Image classification data set "My_datasheet" (AndersonBenitesKoW/Proyecto_Paltas on GitHub). Class labels (3): first quality, second quality, third quality.

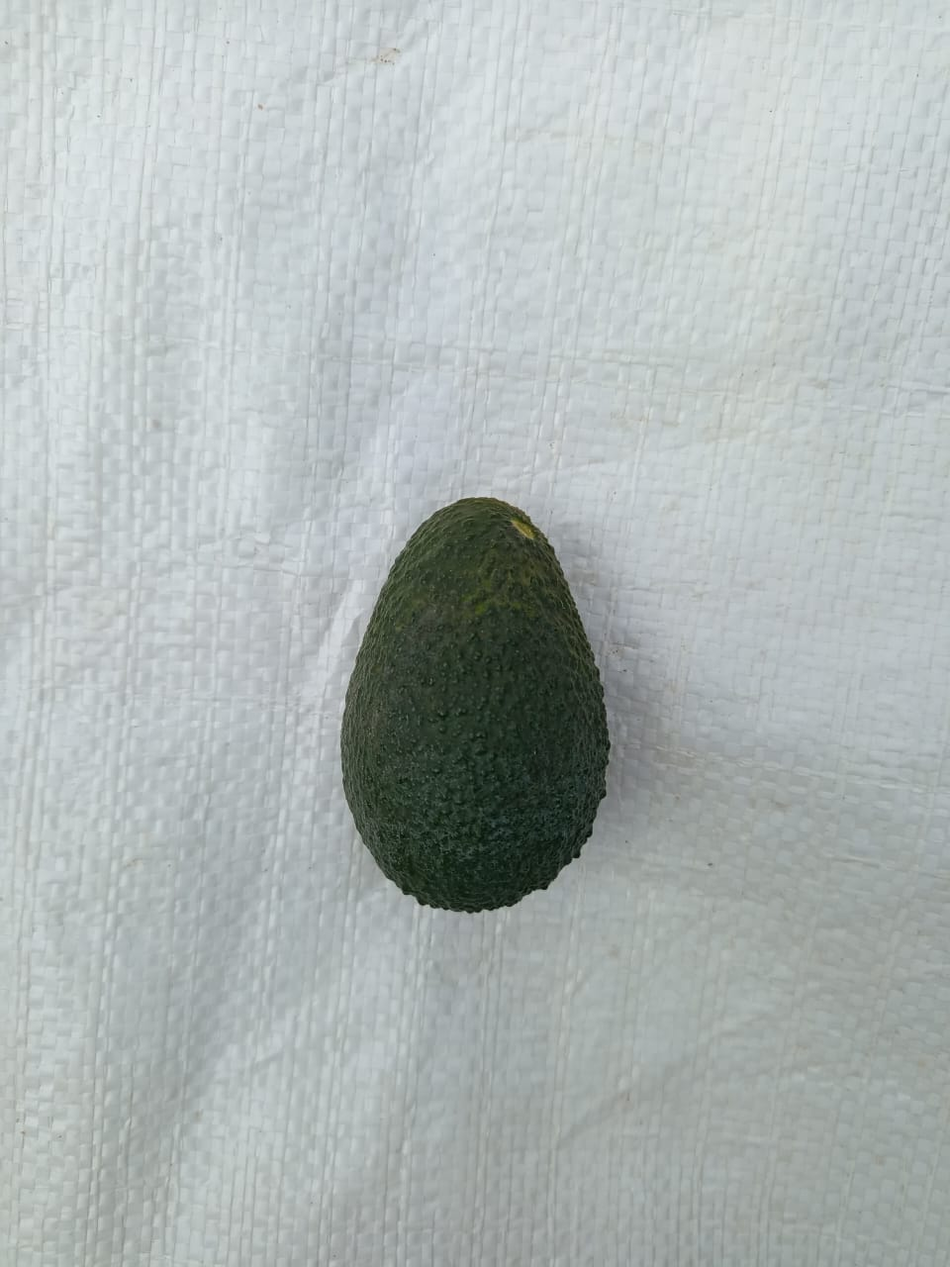
Label: first quality

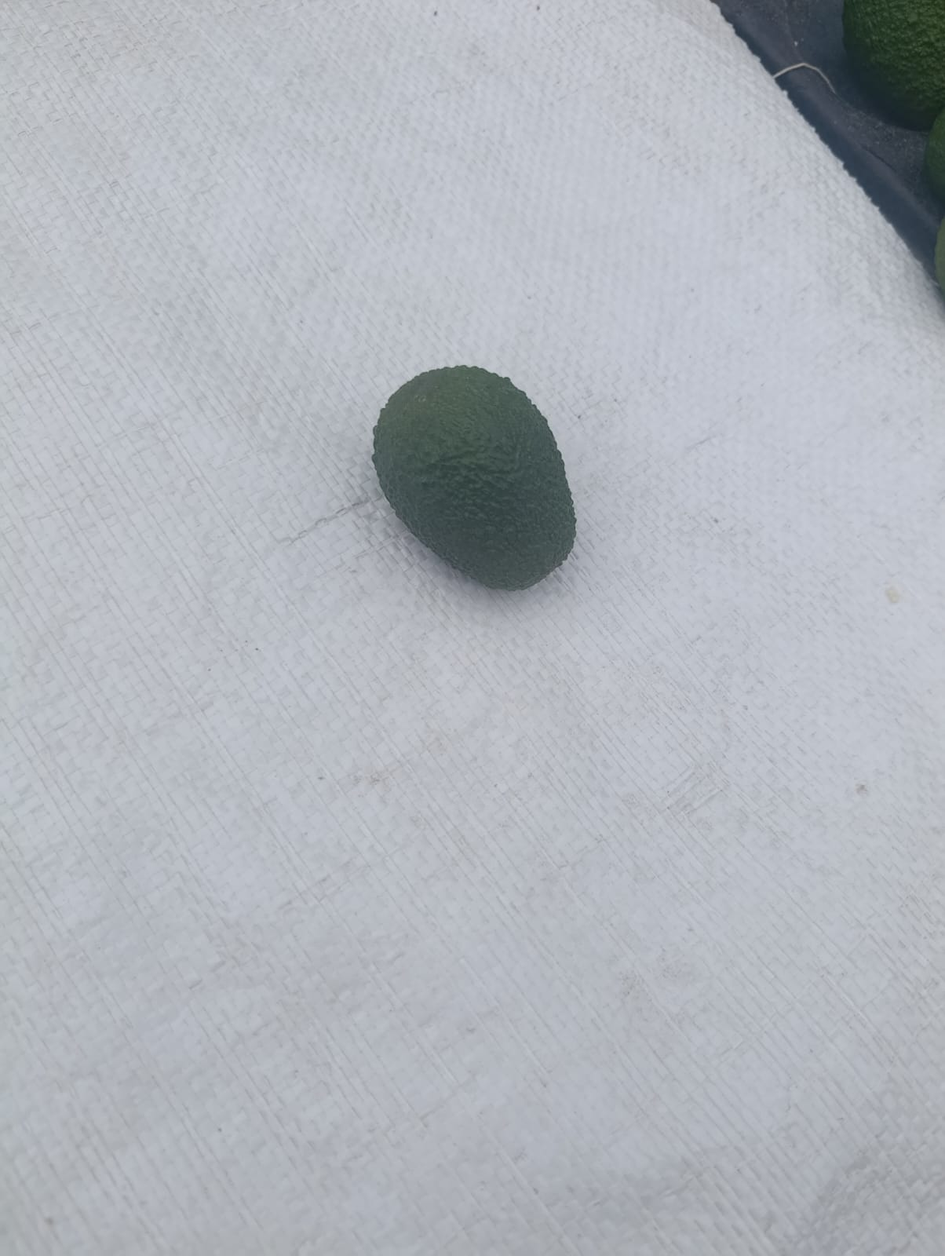
Label: second quality

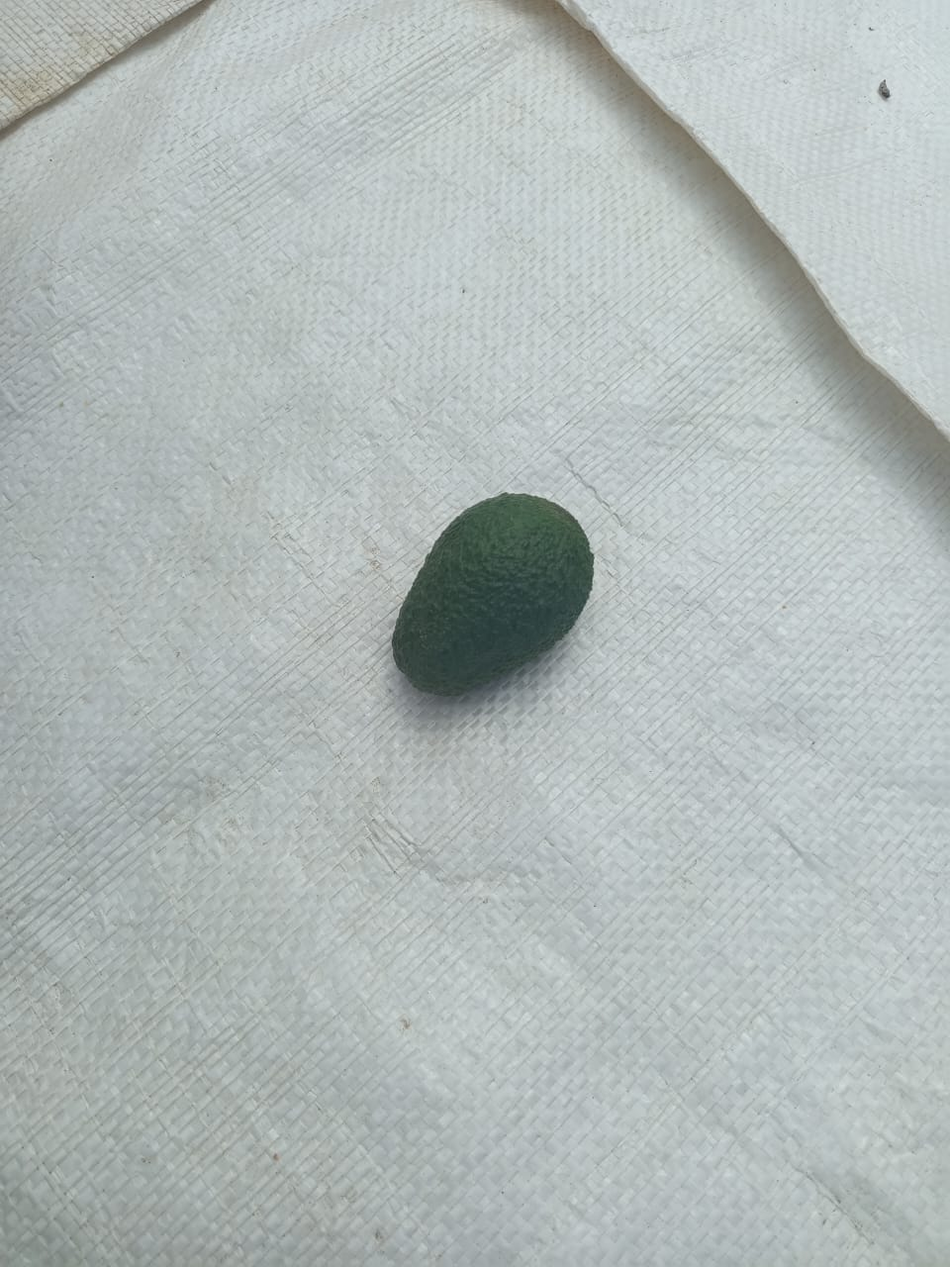
Label: second quality

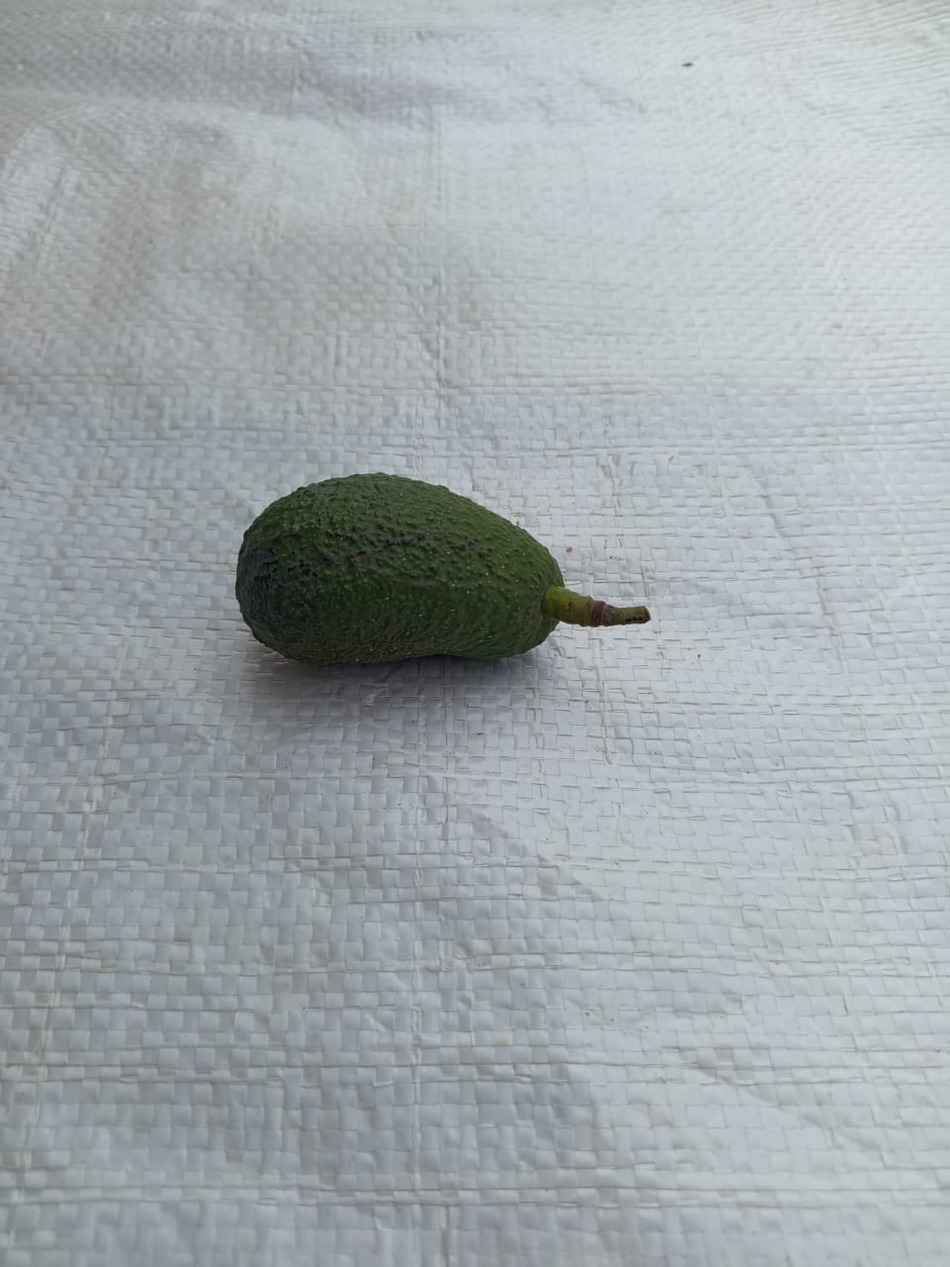
Label: third quality

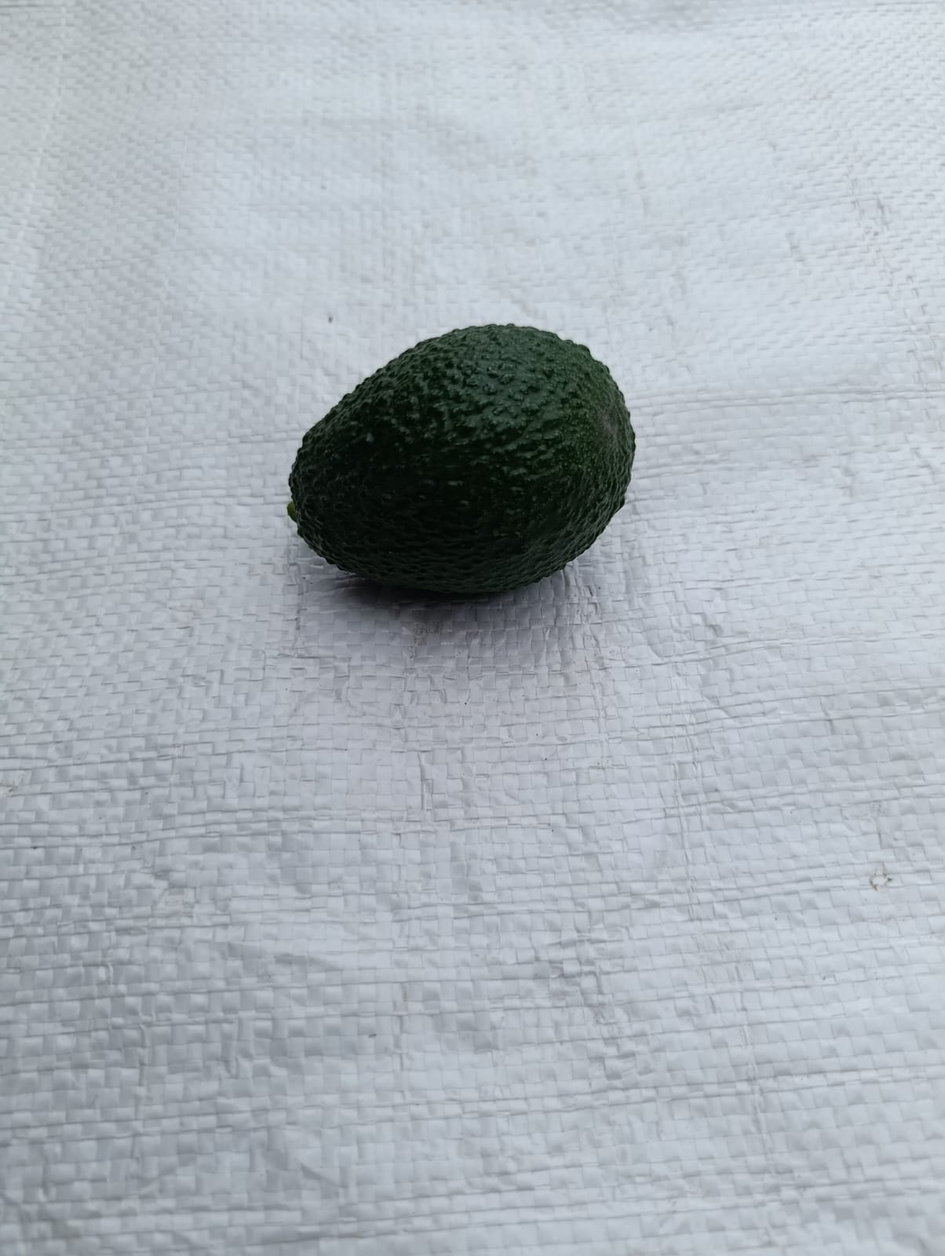
Label: first quality

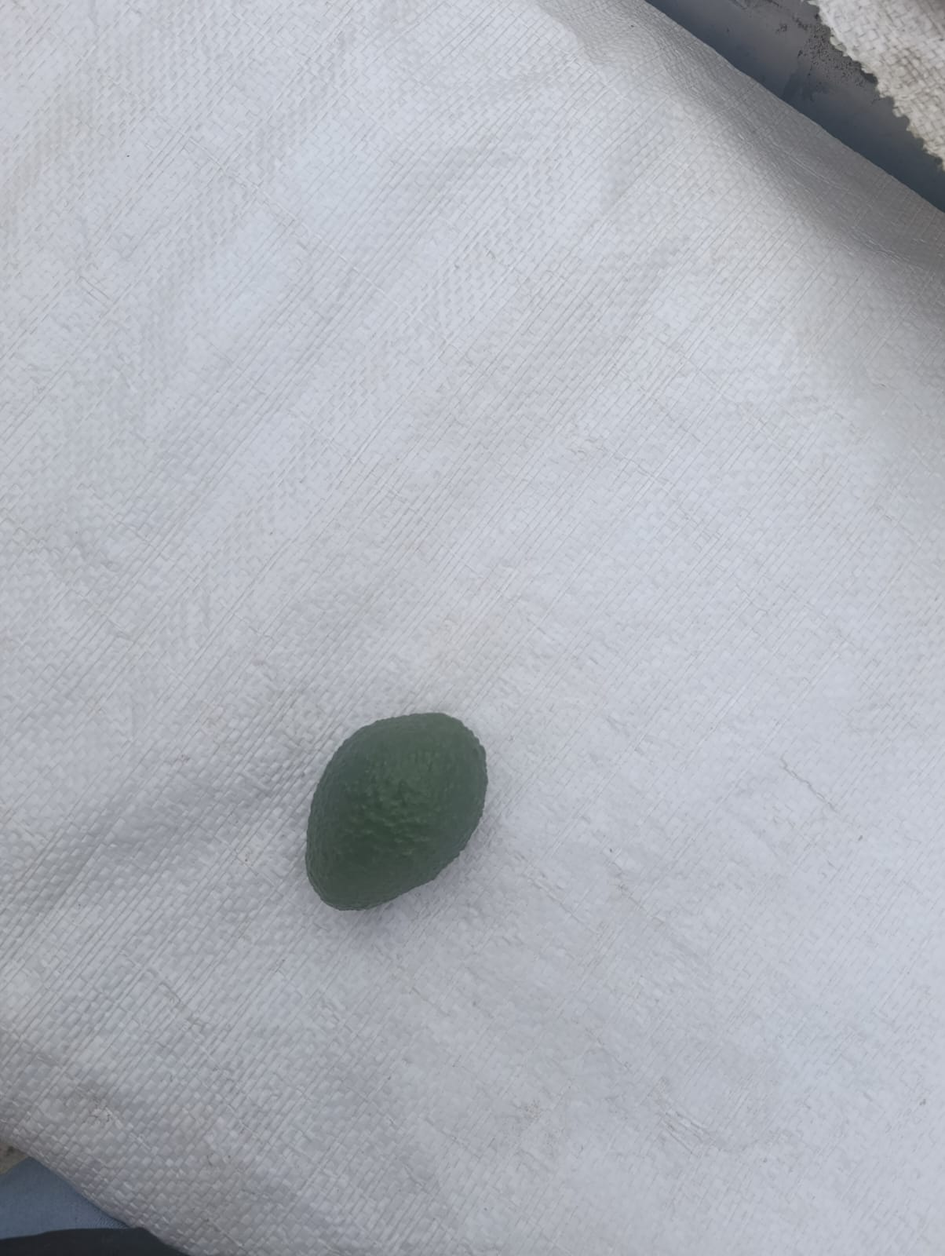
Label: second quality
